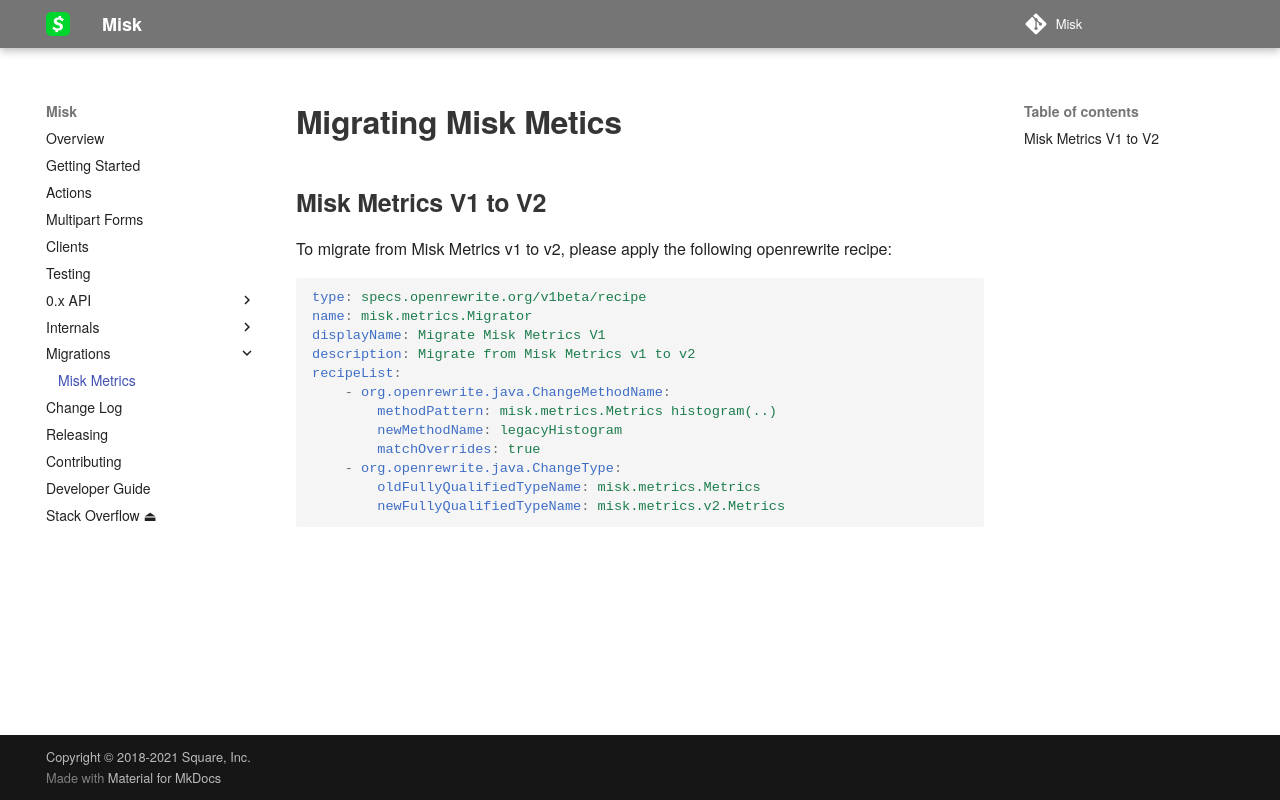

repository: cashapp/misk · page: migrations/misk-metrics/index.html · generator: mkdocs

# Migrating Misk Metics

## Misk Metrics V1 to V2

To migrate from Misk Metrics v1 to v2, please apply the following openrewrite recipe:

[//]: # (TODO: small guide on how to use open rewrite or good doc links)

[//]: # (TODO: put the recipe somewhere so it's ready to use)

```yaml
type: specs.openrewrite.org/v1beta/recipe
name: misk.metrics.Migrator
displayName: Migrate Misk Metrics V1
description: Migrate from Misk Metrics v1 to v2
recipeList:
    - org.openrewrite.java.ChangeMethodName:
        methodPattern: misk.metrics.Metrics histogram(..)
        newMethodName: legacyHistogram
        matchOverrides: true
    - org.openrewrite.java.ChangeType:
        oldFullyQualifiedTypeName: misk.metrics.Metrics
        newFullyQualifiedTypeName: misk.metrics.v2.Metrics
```
